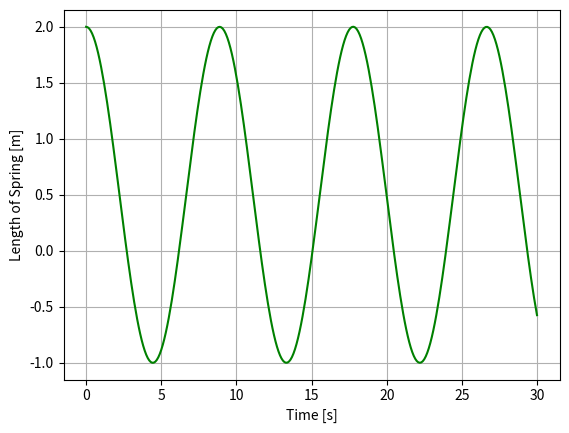
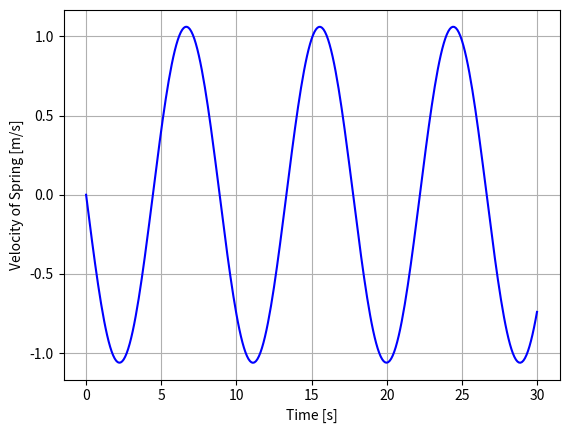
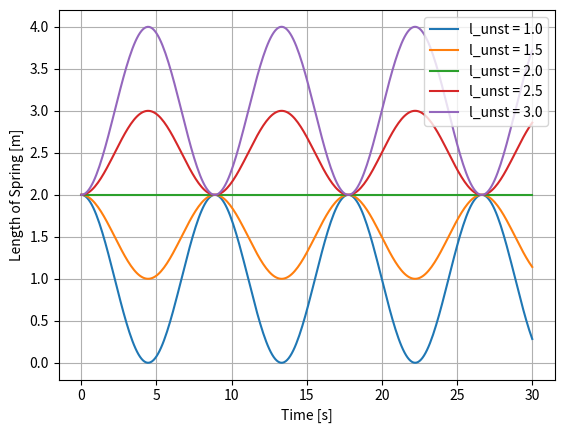
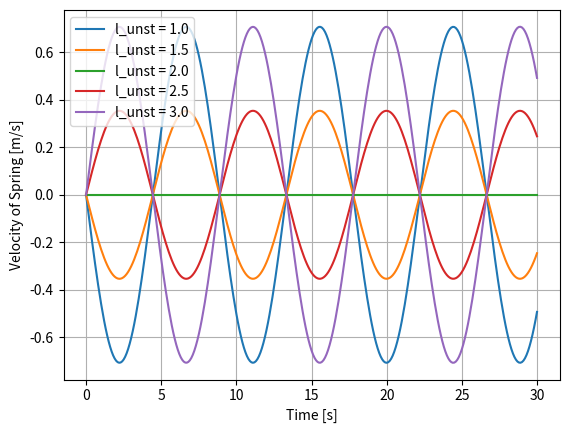
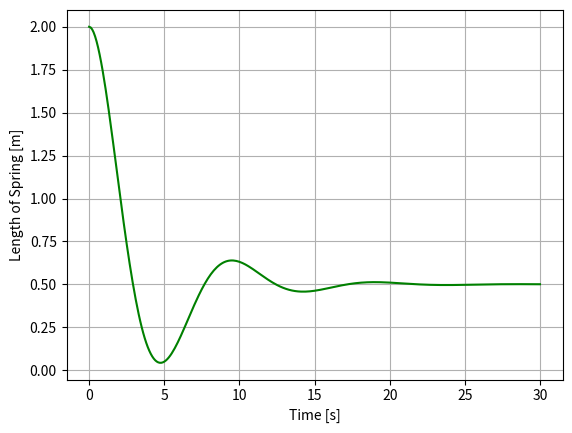
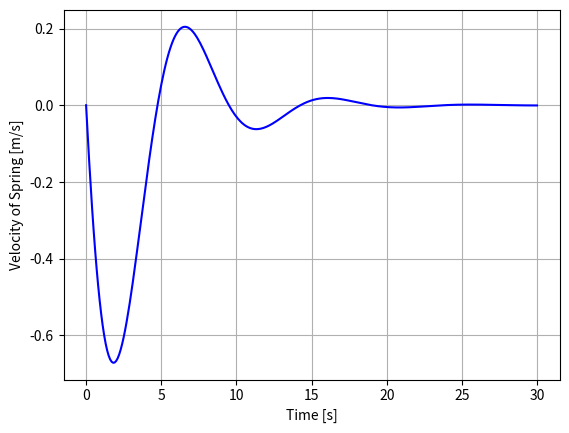
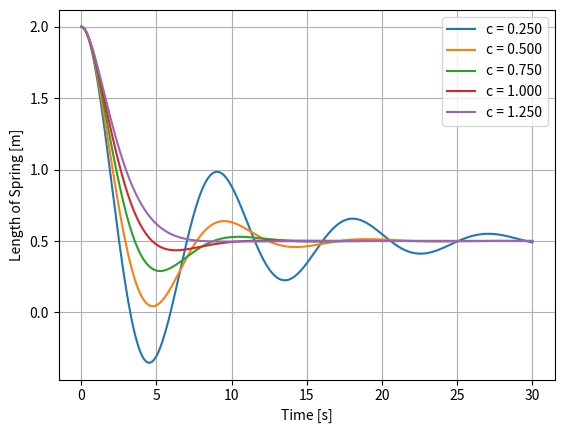
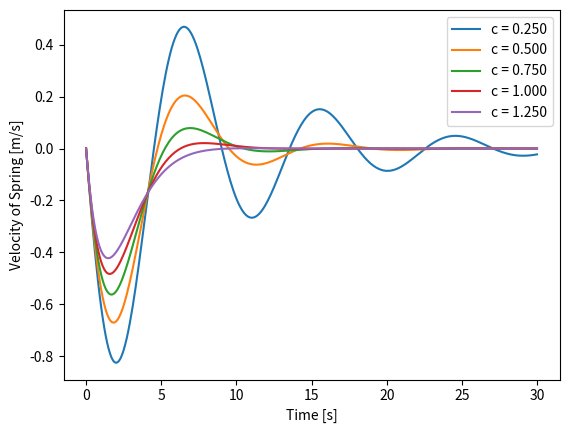

Python code for these plots, in order:
# Write your code here

###ANSWER###

import numpy as np
import matplotlib.pyplot as plt
from scipy.integrate import solve_ivp 

def derivs(t, curr_vals, k, m, l_unst):
    l = curr_vals[0]
    v = curr_vals[1]
    dldt = v
    dvdt = -k/m * (l - l_unst)
    return dldt, dvdt

k = 0.5
m = 1.0
l_unst = 0.5

l0 = 2.0 # meters 
v0 = 0 # m/s
tmax = 30 # seconds 
dt = 0.1 # seconds 

# Define the time array
time = np.arange(0, tmax + dt, dt)

# Store the initial values in a list
init = [l0, v0]

sol = solve_ivp(derivs, (0,tmax), init, t_eval = time, args=[k, m, l_unst])

plt.figure(1)
plt.plot(sol.t,sol.y[0],color = 'green')
plt.xlabel('Time [s]')
plt.ylabel('Length of Spring [m]')
plt.grid()

plt.figure(2)
plt.plot(sol.t,sol.y[1],color = 'blue')
plt.xlabel('Time [s]')
plt.ylabel('Velocity of Spring [m/s]')
plt.grid()

# Write your code here

###ANSWER###

l_unst_list = np.linspace(1.0,3.0,5)

for l_unst in l_unst_list:
    sol = solve_ivp(derivs, (0,tmax), init, t_eval = time, args=[k, m, l_unst])
    plt.figure(1)
    plt.plot(sol.t,sol.y[0],label = f"l_unst = {l_unst}")
    plt.figure(2)
    plt.plot(sol.t,sol.y[1],label = f"l_unst = {l_unst}")

plt.figure(1)
plt.xlabel('Time [s]')
plt.ylabel('Length of Spring [m]')
plt.legend()
plt.grid()

plt.figure(2)
plt.xlabel('Time [s]')
plt.ylabel('Velocity of Spring [m/s]')
plt.legend()
plt.grid()

# Write your code here

###ANSWER###

def derivs_damped(t, curr_vals, k, m, l_unst, c):
    l = curr_vals[0]
    v = curr_vals[1]
    dldt = v
    dvdt = -k/m * (l - l_unst) - c*v
    return dldt, dvdt

k = 0.5
m = 1.0
l_unst = 0.5
c = 0.5

l0 = 2.0 # meters 
v0 = 0 # m/s
tmax = 30 # seconds 
dt = 0.1 # seconds 

# Define the time array
time = np.arange(0, tmax + dt, dt)

# Store the initial values in a list
init = [l0, v0]

sol = solve_ivp(derivs_damped, (0,tmax), init, t_eval = time, args=[k, m, l_unst, c])

plt.figure(1)
plt.plot(sol.t,sol.y[0],color = 'green')
plt.xlabel('Time [s]')
plt.ylabel('Length of Spring [m]')
plt.grid()

plt.figure(2)
plt.plot(sol.t,sol.y[1],color = 'blue')
plt.xlabel('Time [s]')
plt.ylabel('Velocity of Spring [m/s]')
plt.grid()

# Write your code here

###ANSWER###

c_list = np.linspace(0.25,1.25,5)

for c in c_list:
    sol = solve_ivp(derivs_damped, (0,tmax), init, t_eval = time, args=[k, m, l_unst, c])
    plt.figure(1)
    plt.plot(sol.t,sol.y[0],label = f"c = {c:.3f}")
    plt.figure(2)
    plt.plot(sol.t,sol.y[1],label = f"c = {c:.3f}")

plt.figure(1)
plt.xlabel('Time [s]')
plt.ylabel('Length of Spring [m]')
plt.legend()
plt.grid()

plt.figure(2)
plt.xlabel('Time [s]')
plt.ylabel('Velocity of Spring [m/s]')
plt.legend()
